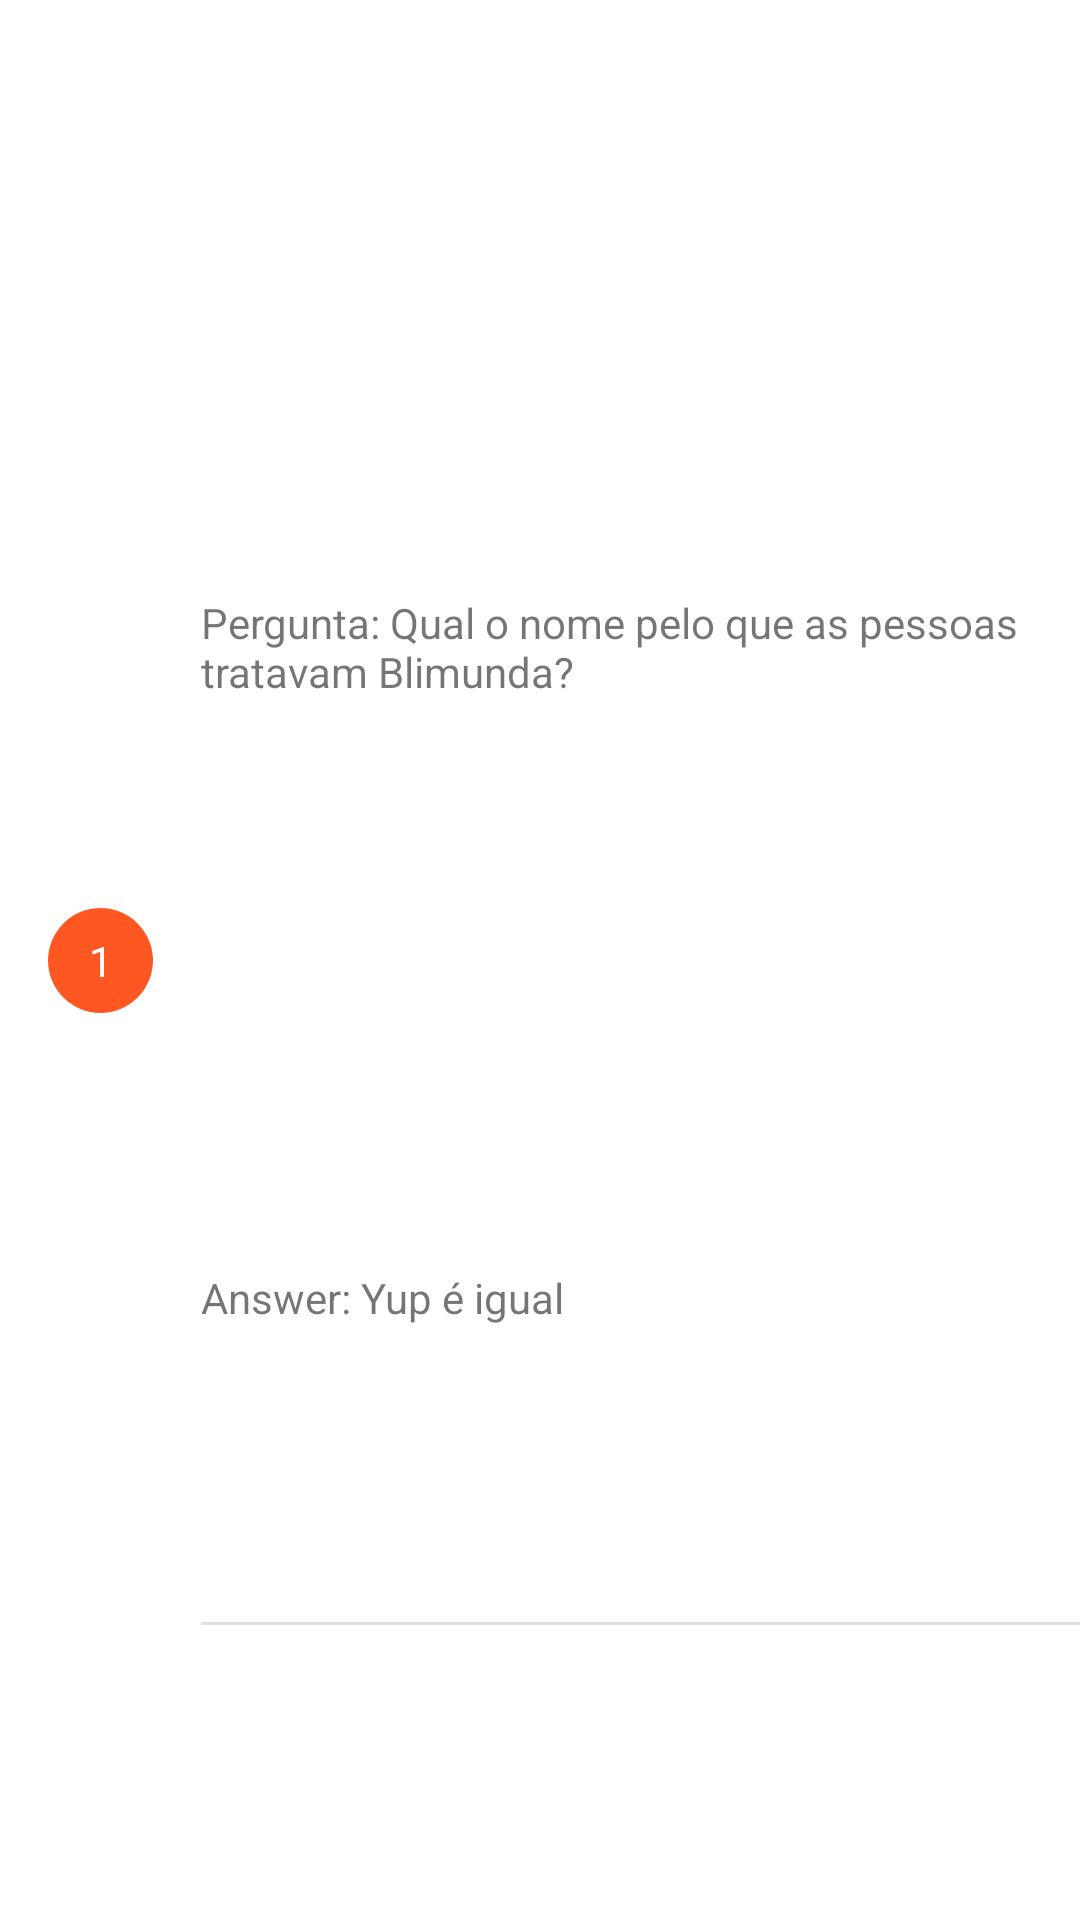

Android layout source for this screen:
<!-- AndroidManifest.xml: application theme AppTheme -->
<!-- res/layout/wrong_question_list_item.xml -->
<?xml version="1.0" encoding="utf-8"?>
<androidx.constraintlayout.widget.ConstraintLayout xmlns:android="http://schemas.android.com/apk/res/android"
    xmlns:app="http://schemas.android.com/apk/res-auto"
    xmlns:tools="http://schemas.android.com/tools"
    android:layout_width="match_parent"
    android:layout_height="wrap_content"
    android:orientation="vertical"
    android:paddingTop="8dp"
    android:paddingBottom="8dp">

    <TextView
        android:id="@+id/question_text"
        android:layout_width="0dp"
        android:layout_height="wrap_content"
        android:layout_marginStart="16dp"
        android:paddingRight="8dp"
        android:text="Pergunta: Qual o nome pelo que as pessoas tratavam Blimunda?"
        app:autoSizeTextType="uniform"
        app:layout_constraintBottom_toTopOf="@+id/answer_text"
        app:layout_constraintEnd_toEndOf="parent"
        app:layout_constraintStart_toEndOf="@+id/constraintLayout3"
        app:layout_constraintTop_toTopOf="parent" />

    <TextView
        android:id="@+id/answer_text"
        android:layout_width="0dp"
        android:layout_height="wrap_content"
        android:text="Answer: Yup é igual"
        app:layout_constraintBottom_toBottomOf="parent"
        app:layout_constraintEnd_toEndOf="@+id/question_text"
        app:layout_constraintStart_toStartOf="@+id/question_text"
        app:layout_constraintTop_toBottomOf="@+id/question_text" />

    <androidx.constraintlayout.widget.ConstraintLayout
        android:id="@+id/constraintLayout3"
        android:layout_width="35dp"
        android:layout_height="35dp"
        android:layout_marginStart="16dp"
        android:background="@drawable/rounded"
        app:layout_constraintBottom_toBottomOf="parent"
        app:layout_constraintStart_toStartOf="parent"
        app:layout_constraintTop_toTopOf="parent">

        <TextView
            android:id="@+id/question_number_text"
            android:layout_width="wrap_content"
            android:layout_height="wrap_content"
            android:text="1"
            android:textColor="#fff"
            app:layout_constraintBottom_toBottomOf="parent"
            app:layout_constraintEnd_toEndOf="parent"
            app:layout_constraintStart_toStartOf="parent"
            app:layout_constraintTop_toTopOf="parent" />
    </androidx.constraintlayout.widget.ConstraintLayout>

    <View
        android:id="@+id/divider3"
        android:layout_width="0dp"
        android:layout_height="1dp"
        android:layout_marginTop="8dp"
        android:background="?android:attr/listDivider"
        app:layout_constraintBottom_toBottomOf="parent"
        app:layout_constraintEnd_toEndOf="parent"
        app:layout_constraintStart_toStartOf="@+id/answer_text"
        app:layout_constraintTop_toBottomOf="@+id/answer_text" />
</androidx.constraintlayout.widget.ConstraintLayout>
<!-- resources referenced by this layout -->
<resources>
  <!-- drawable rounded (drawable) -->
  <?xml version="1.0" encoding="utf-8"?>
  <shape xmlns:android="http://schemas.android.com/apk/res/android"
      android:shape="rectangle">
  
      <solid android:color="@color/colorPrimary"/>
      <corners android:radius="50dp"/>
  </shape>
  <style name="AppTheme" parent="Theme.MaterialComponents.Light.DarkActionBar">
          
          <item name="colorPrimary">@color/colorPrimary</item>
          <item name="colorPrimaryDark">@color/colorPrimaryDark</item>
          <item name="colorAccent">@color/colorAccent</item>
      </style>
  <color name="colorPrimary">#FF5722</color>
  <color name="colorPrimaryDark">#FF5722</color>
  <color name="colorAccent">#D81B60</color>
</resources>
